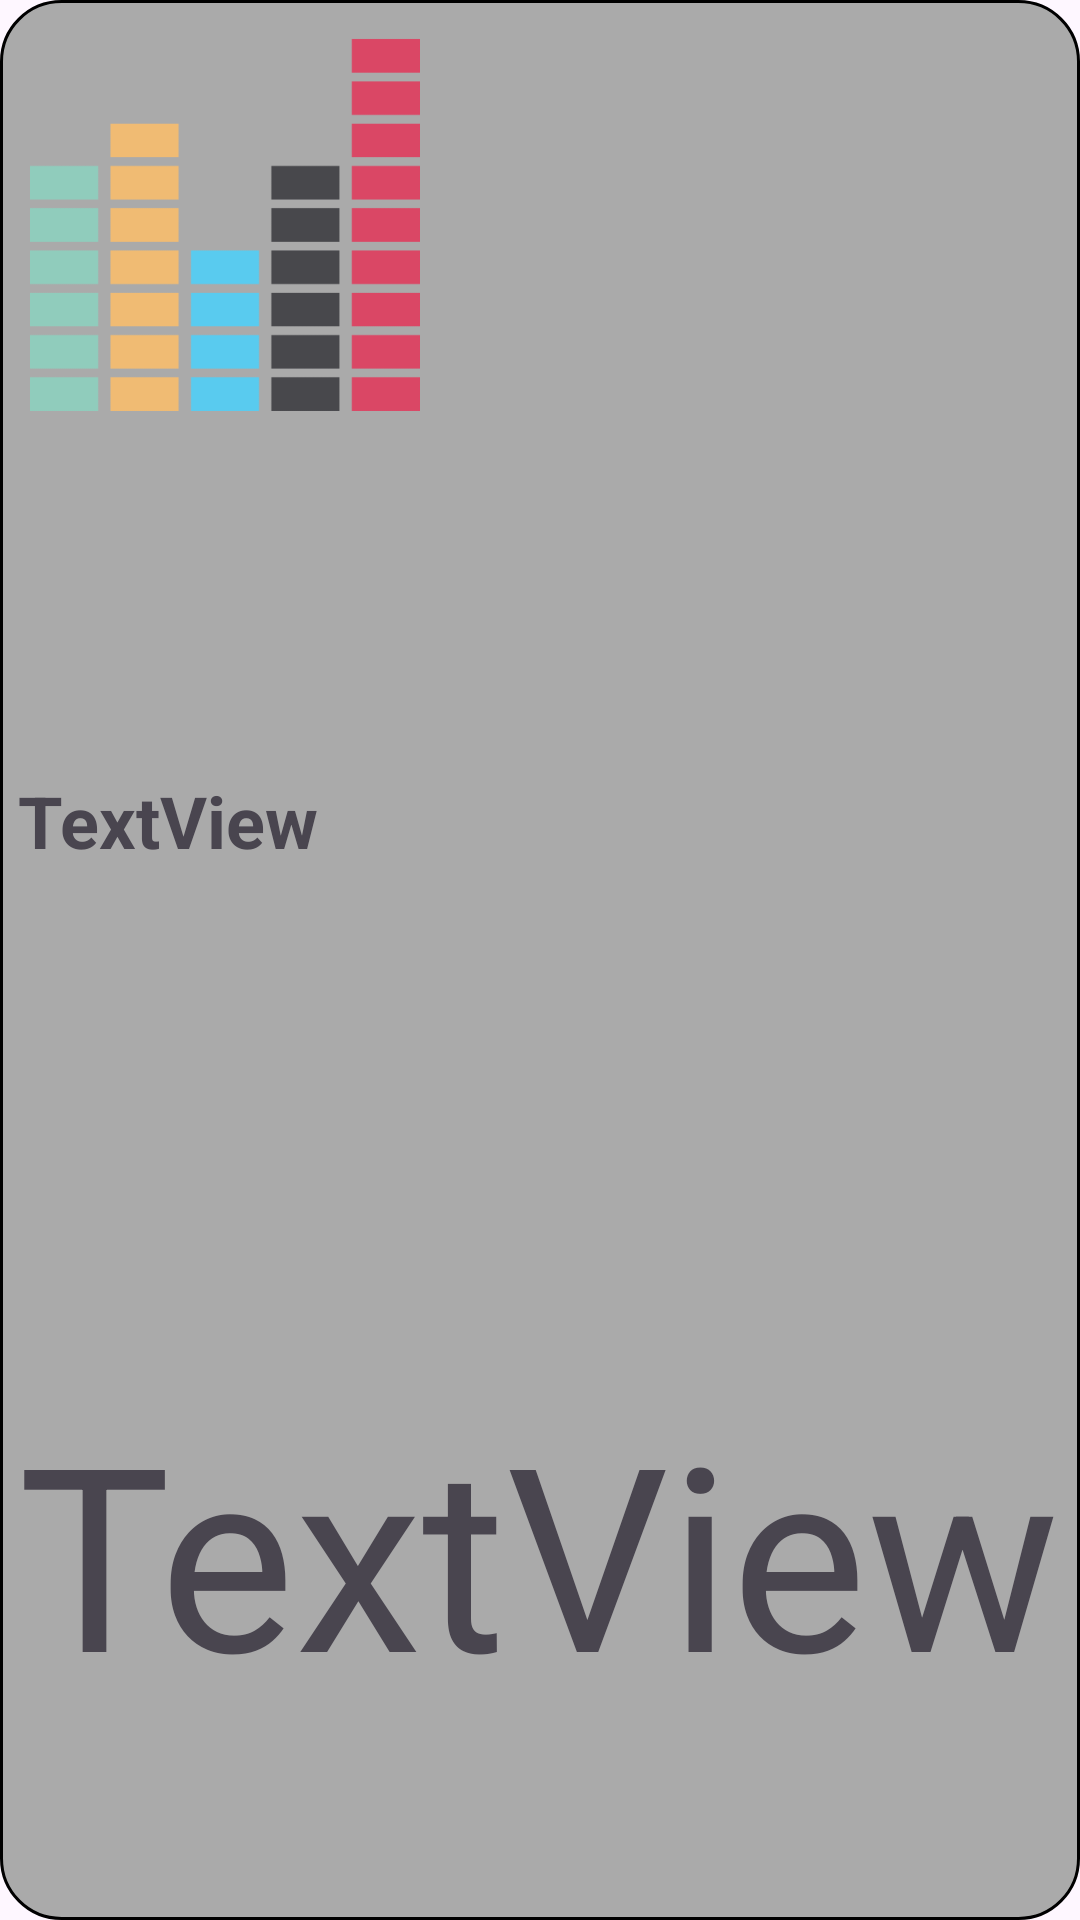

Write the Android layout XML for this screen, with the resource values it uses.
<!-- AndroidManifest.xml: application theme Theme.StandardTest -->
<!-- res/layout/music_albums_layout.xml -->
<?xml version="1.0" encoding="utf-8"?>
<LinearLayout xmlns:android="http://schemas.android.com/apk/res/android"
    xmlns:app="http://schemas.android.com/apk/res-auto"
    android:layout_width="wrap_content"
    android:layout_height="match_parent"
    android:layout_margin="6dp"
    android:background="@drawable/mix_n_recommend"
    android:orientation="vertical">

    <ImageView
        android:id="@+id/album_image"
        android:layout_width="150dp"
        android:layout_height="150dp"
        android:padding="10dp"
        android:scaleType="centerInside"
        app:srcCompat="@drawable/sound_bars_01" />

    <TextView
        android:id="@+id/album_artist"
        android:layout_width="match_parent"
        android:layout_height="wrap_content"
        android:layout_weight="1"
        android:autoSizeMaxTextSize="24sp"
        android:autoSizeMinTextSize="18sp"
        android:autoSizeTextType="uniform"
        android:ellipsize="end"
        android:gravity="center_vertical"
        android:maxLines="1"
        android:paddingStart="6dp"
        android:paddingEnd="6dp"
        android:text="TextView"
        android:textSize="24sp"
        android:textStyle="bold" />

    <TextView
        android:id="@+id/album_name"
        android:layout_width="match_parent"
        android:layout_height="wrap_content"
        android:layout_weight="1"
        android:autoSizeTextType="uniform"
        android:ellipsize="end"
        android:gravity="center_vertical"
        android:maxLines="1"
        android:paddingStart="6dp"
        android:paddingEnd="6dp"
        android:paddingBottom="3dp"
        android:text="TextView"
        android:textSize="18sp" />
</LinearLayout>
<!-- resources referenced by this layout -->
<resources>
  <!-- drawable mix_n_recommend (drawable) -->
  <?xml version="1.0" encoding="utf-8"?>
  <shape xmlns:android="http://schemas.android.com/apk/res/android">
      <stroke
          android:width="1dp"
          android:color="@color/black"/>
      <corners
          android:radius="20dp" />
      <solid
          android:color="#AAAAAA" />
  </shape>
  <!-- drawable sound_bars_01: png bitmap (drawable, 3593 bytes) -->
  <style name="Theme.StandardTest" parent="Base.Theme.StandardTest" />
  <style name="Base.Theme.StandardTest" parent="Theme.Material3.DayNight.NoActionBar">
          
          
      </style>
  <!-- not gathered from this repository: default colours our renderer supplied (Android Studio template values) -->
  <color name="black">#FF000000</color>
</resources>
